7-way image classification set "new_dataset" from GitHub (jgurien03/grailed-bot); label vocabulary: accessories, bottoms, dresses, outerwear, shoes, skirts, tops.

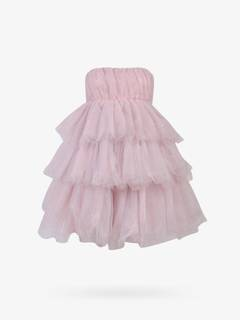
Label: dresses

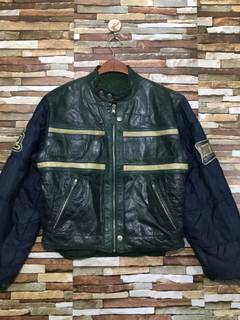
Label: outerwear

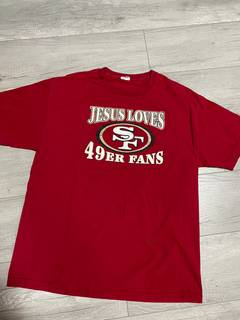
Label: tops

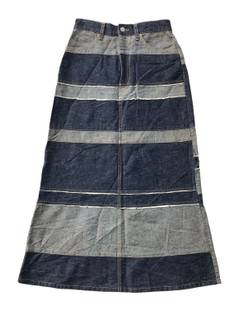
Label: skirts

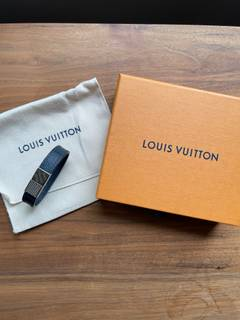
Label: accessories

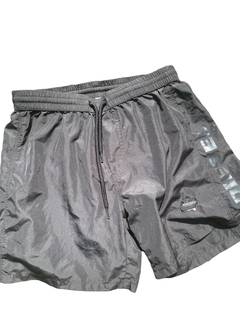
Label: bottoms
